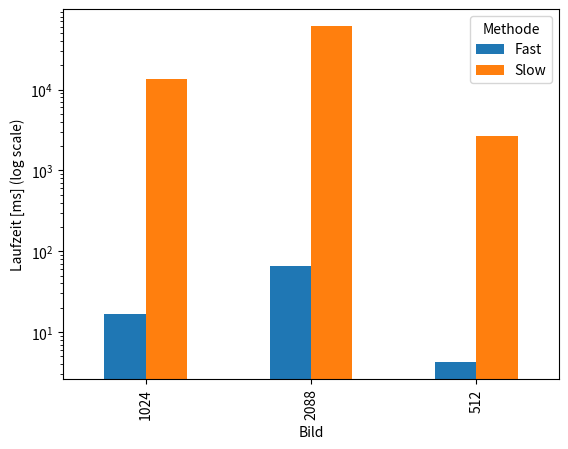

Write Python code to recreate this figure.
import pandas as pd
import matplotlib.pyplot as plt

messungen = {
    ("512", "Slow"): [2369.3, 3168.1, 2457.1],
    ("512", "Fast"): [4.0, 4.1, 4.7],
    ("1024", "Slow"): [13032.0, 12352.8, 14602.7],
    ("1024", "Fast"): [15.7, 17.6, 17.2],
    ("2088", "Slow"): [51667.2, 60986.1, 71132.4],
    ("2088", "Fast"): [64.9, 63.1, 68.1],
}

df = pd.DataFrame(
    [(bild, methode, zeit) for (bild, methode), werte in messungen.items() for zeit in werte],
    columns=["Bild", "Methode", "Zeit"]
)

stats = df.groupby(["Bild", "Methode"])["Zeit"].mean().unstack()
stats.plot.bar()
plt.ylabel("Laufzeit [ms] (log scale)")
plt.yscale("log") 

print(df.groupby(["Bild", "Methode"])["Zeit"].agg(["mean", "std"]))

plt.show()
